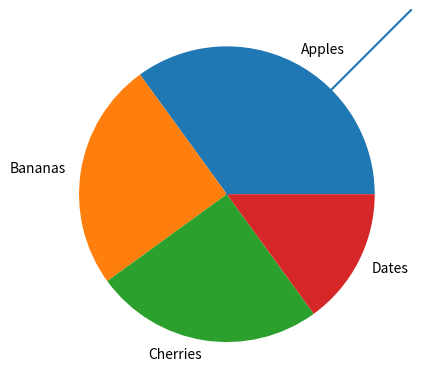

Recreate this plot in Python.
import matplotlib.pyplot as plt
import numpy as np

xpoints = np.array([0, 250])
ypoints = np.array([0, 250])


plt.plot(xpoints, ypoints)
plt.show() 

y = np.array([35, 25, 25, 15])
mylabels = ["Apples", "Bananas", "Cherries", "Dates"]

plt.pie(y, labels = mylabels)

plt.show() 